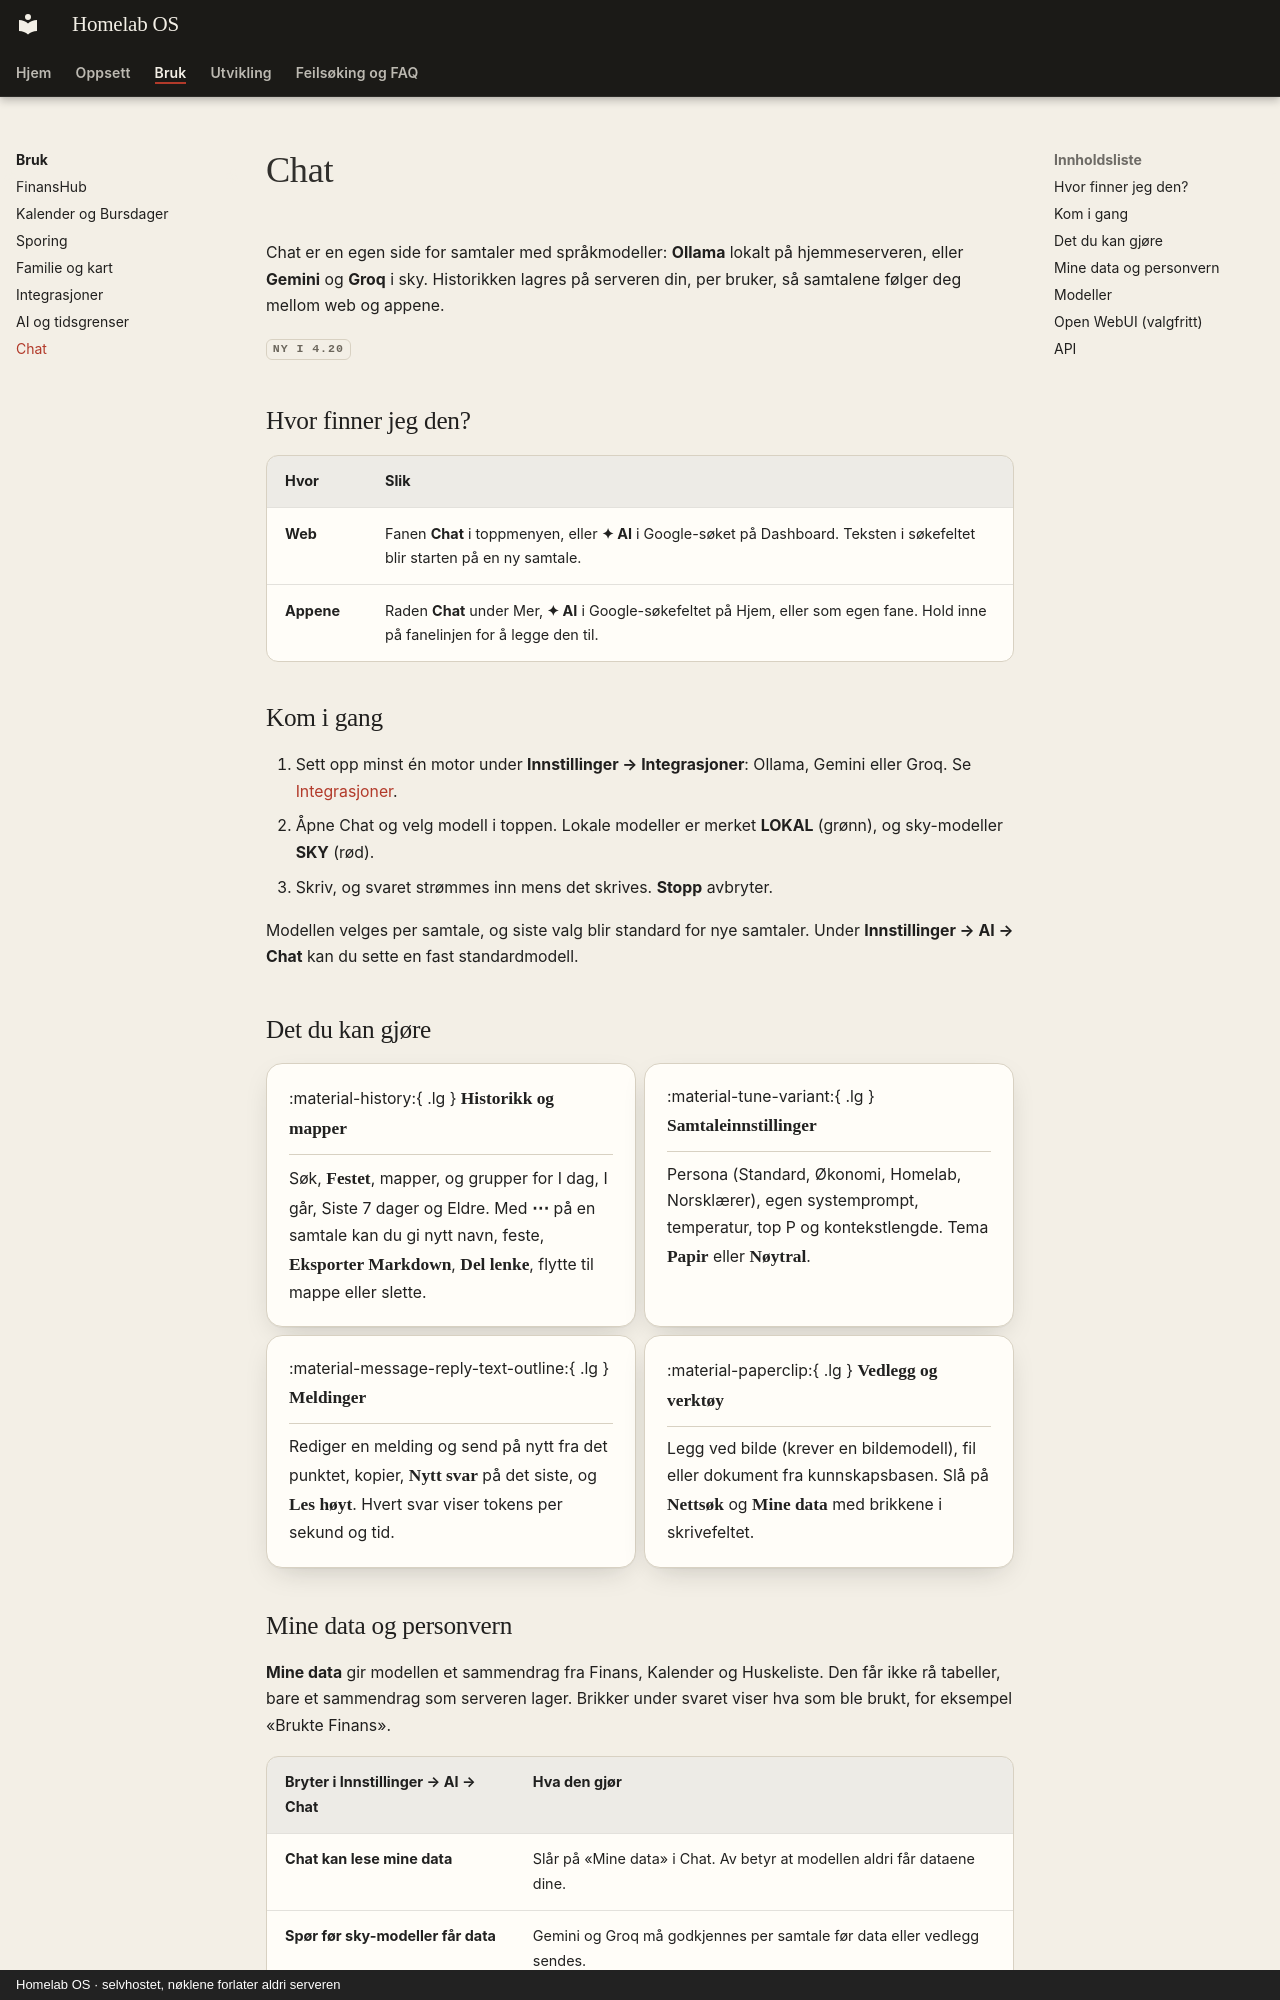

repository: SebastianKristo/torskenes-verden · page: bruk/chat/index.html · generator: mkdocs · copyright: Homelab OS · selvhostet, nøklene forlater aldri serveren

# Chat

Chat er en egen side for samtaler med språkmodeller: **Ollama** lokalt på hjemmeserveren, eller **Gemini** og **Groq** i sky. Historikken lagres på serveren din, per bruker, så samtalene følger deg mellom web og appene.

<span class="tv-tag">Ny i 4.20</span>

## Hvor finner jeg den?

| Hvor | Slik |
|---|---|
| **Web** | Fanen **Chat** i toppmenyen, eller **✦ AI** i Google-søket på Dashboard. Teksten i søkefeltet blir starten på en ny samtale. |
| **Appene** | Raden **Chat** under Mer, **✦ AI** i Google-søkefeltet på Hjem, eller som egen fane. Hold inne på fanelinjen for å legge den til. |

## Kom i gang

1. Sett opp minst én motor under **Innstillinger → Integrasjoner**: Ollama, Gemini eller Groq. Se [Integrasjoner](integrasjoner.md#ollama-lokalt-ingenting-forlater-huset).
2. Åpne Chat og velg modell i toppen. Lokale modeller er merket **LOKAL** (grønn), og sky-modeller **SKY** (rød).
3. Skriv, og svaret strømmes inn mens det skrives. **Stopp** avbryter.

Modellen velges per samtale, og siste valg blir standard for nye samtaler. Under **Innstillinger → AI → Chat** kan du sette en fast standardmodell.

## Det du kan gjøre

<div class="grid cards" markdown>

-   :material-history:{ .lg } **Historikk og mapper**

    ---

    Søk, **Festet**, mapper, og grupper for I dag, I går, Siste 7 dager og Eldre. Med **⋯** på en samtale kan du gi nytt navn, feste, **Eksporter Markdown**, **Del lenke**, flytte til mappe eller slette.

-   :material-tune-variant:{ .lg } **Samtaleinnstillinger**

    ---

    Persona (Standard, Økonomi, Homelab, Norsklærer), egen systemprompt, temperatur, top P og kontekstlengde. Tema **Papir** eller **Nøytral**.

-   :material-message-reply-text-outline:{ .lg } **Meldinger**

    ---

    Rediger en melding og send på nytt fra det punktet, kopier, **Nytt svar** på det siste, og **Les høyt**. Hvert svar viser tokens per sekund og tid.

-   :material-paperclip:{ .lg } **Vedlegg og verktøy**

    ---

    Legg ved bilde (krever en bildemodell), fil eller dokument fra kunnskapsbasen. Slå på **Nettsøk** og **Mine data** med brikkene i skrivefeltet.

</div>
